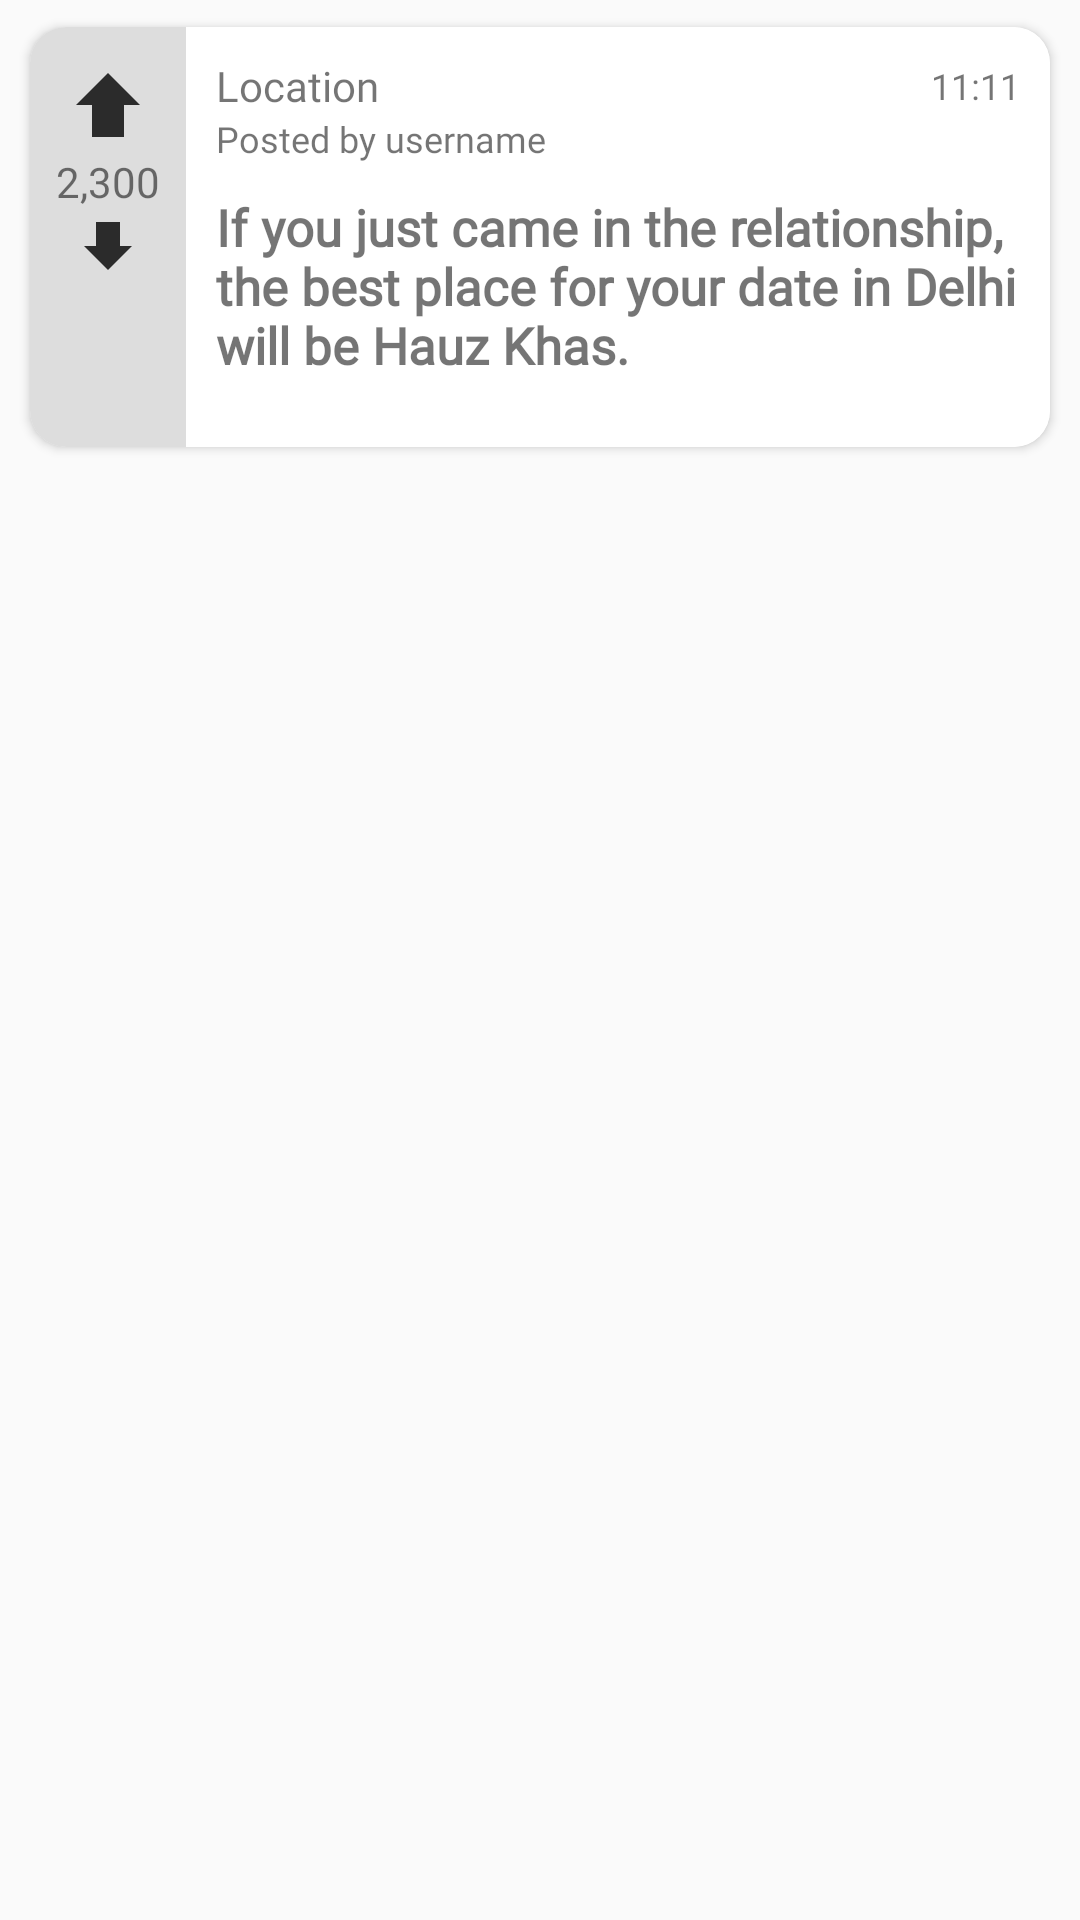

This screen was rendered from an Android layout file. Write that file and the resources it references.
<!-- AndroidManifest.xml: application theme CustomTheme -->
<!-- res/layout/activity_row.xml -->
<?xml version="1.0" encoding="utf-8"?>
<LinearLayout xmlns:android="http://schemas.android.com/apk/res/android"
    android:layout_width="match_parent"
    android:layout_height="wrap_content"
    android:maxHeight="260dp"
    xmlns:app="http://schemas.android.com/apk/res-auto"
    android:layout_gravity="center"
    android:orientation="vertical">

    <androidx.cardview.widget.CardView
        android:id="@+id/cardView"
        android:layout_width="match_parent"
        android:layout_height="140dp"
        android:minHeight="140dp"
        app:cardCornerRadius="12dp"
        android:elevation="13dp"
        android:layout_marginHorizontal="10dp"
        android:layout_marginVertical="9dp">

        <RelativeLayout
            android:layout_width="match_parent"
            android:layout_height="match_parent">
            
            <LinearLayout
                android:id="@+id/layout1"
                android:layout_width="wrap_content"
                android:layout_height="match_parent"
                android:background="#DDDDDD"
                android:paddingHorizontal="2dp"
                android:gravity="center|top"
                android:orientation="vertical">

                <ImageView
                    android:id="@+id/likeButton"
                    android:layout_width="wrap_content"
                    android:layout_height="wrap_content"
                    android:layout_marginHorizontal="8dp"
                    android:layout_marginTop="10dp"
                    android:src="@drawable/up_arrow_icon"
                    app:tint="#2b2b2b" />

                <TextView
                    android:id="@+id/noOfLikes"
                    android:layout_width="match_parent"
                    android:layout_height="wrap_content"
                    android:fontFamily="@font/nunito_semibold"
                    android:gravity="center"
                    android:text="2,300" />

                <ImageView
                    android:id="@+id/dislikeButton"
                    android:layout_width="wrap_content"
                    android:layout_height="wrap_content"
                    android:layout_marginHorizontal="8dp"
                    android:layout_marginBottom="10dp"
                    app:tint="#2B2B2B"
                    android:src="@drawable/ic_down_arrow_icon"/>
            </LinearLayout>

            <LinearLayout
                android:layout_width="match_parent"
                android:layout_height="match_parent"
                android:layout_toEndOf="@id/layout1"
                android:orientation="vertical"
                android:background="#FFFFFF">

                <LinearLayout
                    android:layout_width="match_parent"
                    android:layout_height="wrap_content"
                    android:layout_marginTop="10dp"
                    android:layout_marginHorizontal="10dp"
                    android:layout_gravity="center"
                    android:orientation="horizontal">

                    <TextView
                        android:id="@+id/location"
                        android:layout_width="wrap_content"
                        android:layout_height="wrap_content"
                        android:text="Location"
                        android:textSize="14dp"
                        android:fontFamily="@font/nunito_bold"/>





                    <TextView
                        android:id="@+id/timeCreated"
                        android:layout_width="match_parent"
                        android:layout_height="wrap_content"
                        android:text="11:11"
                        android:gravity="end"
                        android:textSize="12dp"
                        android:layout_gravity="center"
                        android:fontFamily="@font/nunito_semibold"/>

                </LinearLayout>
                <TextView
                    android:id="@+id/postedBy"
                    android:layout_width="wrap_content"
                    android:layout_height="wrap_content"
                    android:text="Posted by username"
                    android:textSize="12dp"
                    android:layout_marginLeft="10dp"
                    android:fontFamily="@font/nunito_semibold"/>

                <TextView
                    android:id="@+id/title"
                    android:layout_width="match_parent"
                    android:layout_height="wrap_content"
                    android:layout_margin="10dp"
                    android:fontFamily="@font/nunito"
                    android:textSize="17dp"
                    android:text="If you just came in the relationship, the best place for your date in Delhi will be Hauz Khas. "
                    android:inputType="textMultiLine"
                    android:textStyle="bold"/>

                <LinearLayout
                    android:layout_width="match_parent"
                    android:layout_height="match_parent"
                    android:layout_marginBottom="10dp"
                    android:layout_marginHorizontal="10dp"
                    android:gravity="bottom"
                    android:orientation="horizontal">

                    <TextView
                        android:id="@+id/totalComments"
                        android:layout_width="wrap_content"
                        android:layout_height="wrap_content"
                        android:text="125 discussions"
                        android:textSize="12dp"
                        android:fontFamily="@font/nunito_bold"/>

                </LinearLayout>

            </LinearLayout>

        </RelativeLayout>

    </androidx.cardview.widget.CardView>

</LinearLayout>
<!-- resources referenced by this layout -->
<resources>
  <!-- drawable ic_down_arrow_icon (drawable) -->
  <vector android:height="24dp" android:viewportHeight="24"
      android:viewportWidth="24" android:width="24dp" xmlns:android="http://schemas.android.com/apk/res/android">
      <path android:fillColor="#FF000000" android:pathData="M16,12h4l-8,8l-8,-8h4V4h8V12z"/>
  </vector>
  <!-- drawable up_arrow_icon (drawable) -->
  <vector xmlns:android="http://schemas.android.com/apk/res/android"
      android:width="32dp"
      android:height="32dp"
      android:viewportWidth="24"
      android:viewportHeight="24">
    <path
        android:fillColor="#FF000000"
        android:pathData="M8,12H4l8,-8l8,8h-4v8H8V12z"/>
  </vector>
  <style name="CustomTheme" parent="Theme.AppCompat.Light.NoActionBar">
          
          <item name="colorPrimary">@color/colorgreen</item>
          <item name="colorPrimaryDark">@color/colorgreen</item>
          <item name="colorAccent">@color/colorAccent</item>
          <item name="android:statusBarColor">@android:color/transparent</item>
          <item name="android:windowTranslucentStatus">true</item>
          <item name="android:windowActivityTransitions">true</item>
          <item name="android:windowContentTransitions">true</item>
      </style>
  <color name="colorgreen">#C6F46F</color>
  <color name="colorAccent">#03DAC5</color>
</resources>
